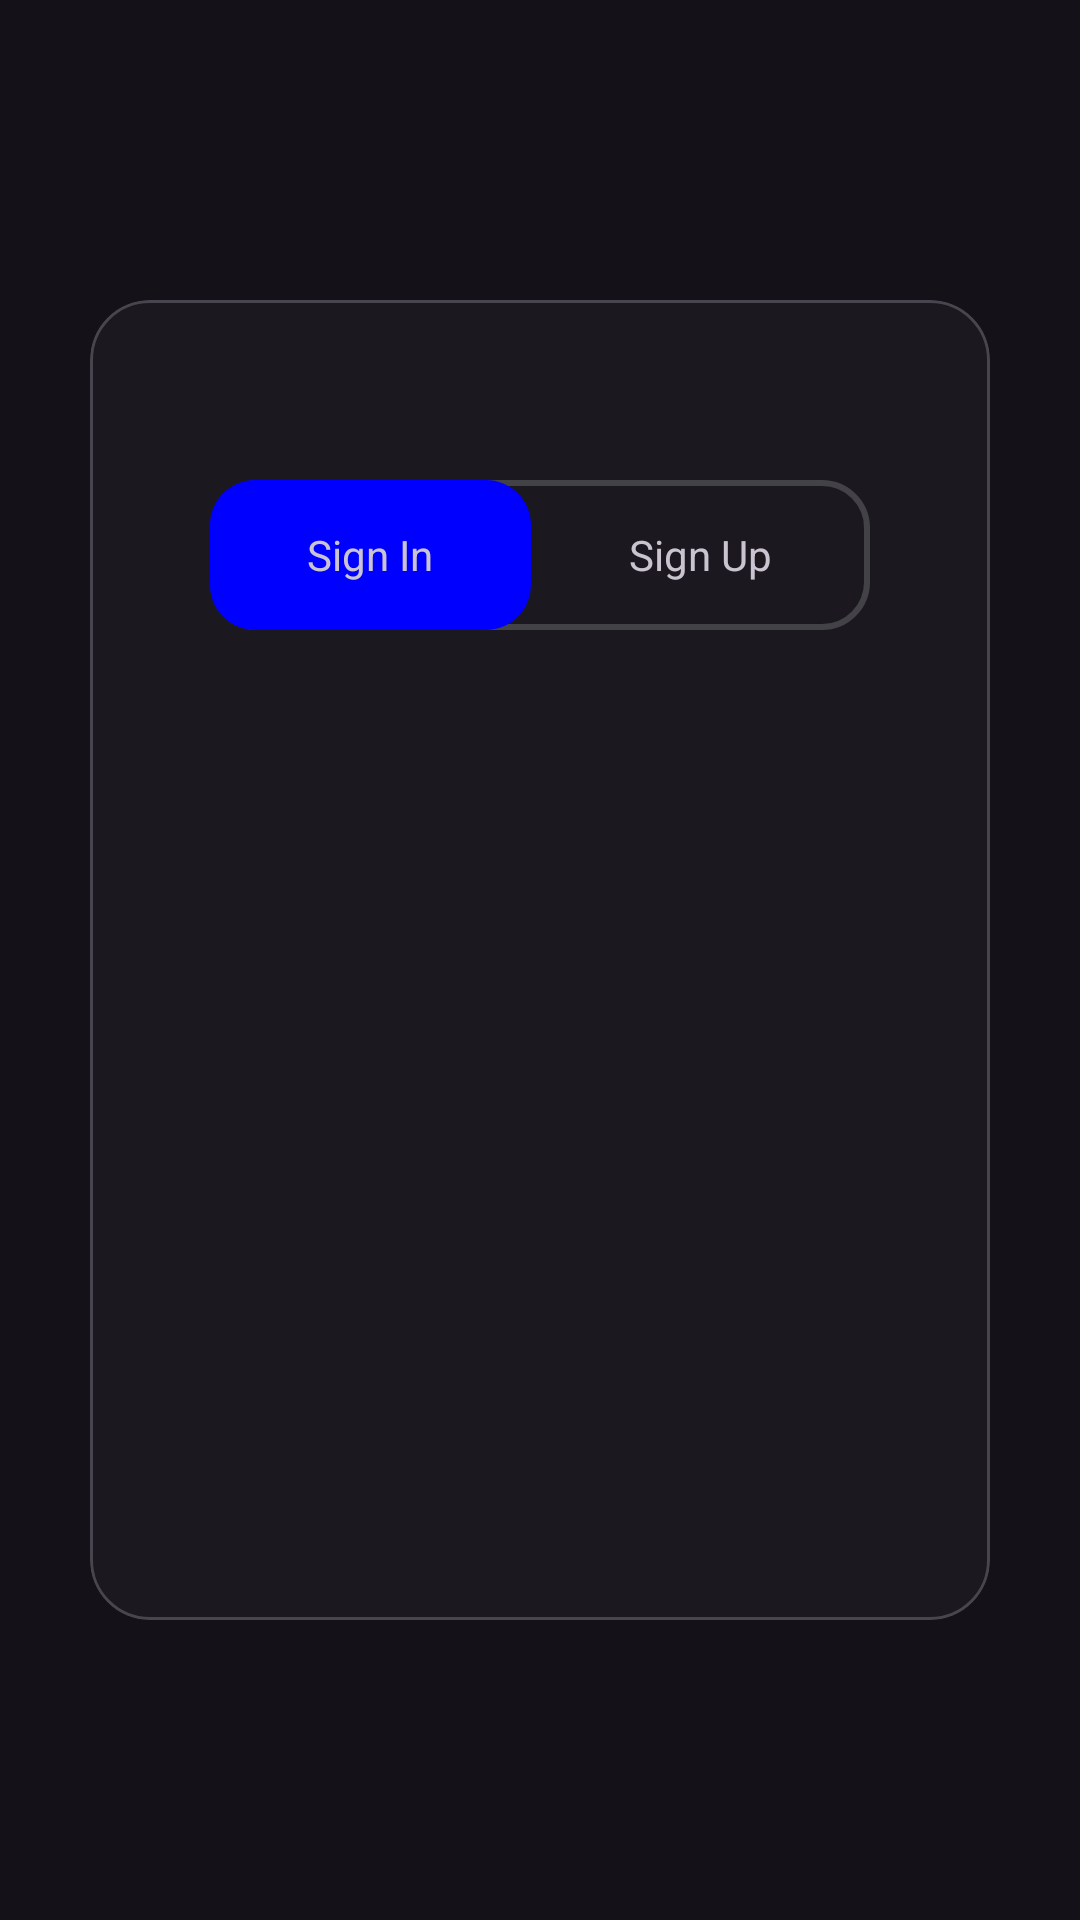

Android layout source for this screen:
<!-- AndroidManifest.xml: application theme Theme.AssignmentLiveintech -->
<!-- res/layout/activity_log_in.xml -->
<?xml version="1.0" encoding="utf-8"?>
<androidx.constraintlayout.widget.ConstraintLayout xmlns:android="http://schemas.android.com/apk/res/android"
    xmlns:app="http://schemas.android.com/apk/res-auto"
    xmlns:tools="http://schemas.android.com/tools"
    android:id="@+id/main"
    android:layout_width="match_parent"
    android:layout_height="match_parent"
    android:fitsSystemWindows="true"
    android:background="@drawable/sing_in_background"
    tools:context=".LogInActivity">


    <com.google.android.material.card.MaterialCardView
        android:id="@+id/cardView"
        android:layout_width="0dp"
        android:layout_height="0dp"
        android:layout_marginHorizontal="30dp"
        android:layout_marginVertical="100dp"
        app:cardCornerRadius="20dp"
        app:cardBackgroundColor="#08FFFFFF"
        app:layout_constraintBottom_toBottomOf="parent"
        app:layout_constraintEnd_toEndOf="parent"
        app:layout_constraintStart_toStartOf="parent"
        app:layout_constraintTop_toTopOf="parent" >

        <androidx.constraintlayout.widget.ConstraintLayout
            android:layout_width="match_parent"
            android:layout_height="match_parent">

            <LinearLayout
                android:id="@+id/linearLayout"
                android:layout_width="0dp"
                android:layout_height="50dp"
                android:layout_marginHorizontal="40dp"
                android:layout_marginTop="60dp"
                android:background="@drawable/edit_text_background"
                android:orientation="horizontal"
                app:layout_constraintEnd_toEndOf="parent"
                app:layout_constraintStart_toStartOf="parent"
                app:layout_constraintTop_toTopOf="parent">

                <TextView
                    android:id="@+id/signInToggle"
                    android:layout_width="wrap_content"
                    android:layout_height="match_parent"
                    android:layout_weight="1"
                    android:gravity="center"
                    android:background="@drawable/clicked_background"
                    android:text="Sign In"
                    />

                <TextView
                    android:id="@+id/signUpToggle"
                    android:layout_width="wrap_content"
                    android:layout_height="match_parent"
                    android:layout_weight="1"
                    android:gravity="center"
                    android:text="Sign Up" />
            </LinearLayout>

            <FrameLayout
                android:id="@+id/frameLayout"
                android:layout_width="match_parent"
                android:layout_height="wrap_content"
                app:layout_constraintEnd_toEndOf="parent"
                android:layout_marginHorizontal="40dp"
                android:layout_marginTop="70dp"
                app:layout_constraintStart_toStartOf="parent"
                app:layout_constraintTop_toBottomOf="@id/linearLayout" />

        </androidx.constraintlayout.widget.ConstraintLayout>


    </com.google.android.material.card.MaterialCardView>

</androidx.constraintlayout.widget.ConstraintLayout>
<!-- resources referenced by this layout -->
<resources>
  <!-- drawable clicked_background (drawable) -->
  <?xml version="1.0" encoding="utf-8"?>
  
  <shape xmlns:android="http://schemas.android.com/apk/res/android">
  
      <corners android:radius="15dp"/>
  
      <solid android:color="@color/blue"/>
  </shape>
  <!-- drawable edit_text_background (drawable) -->
  <?xml version="1.0" encoding="utf-8"?>
  
  <shape xmlns:android="http://schemas.android.com/apk/res/android">
  
      <stroke android:color="#2DFFFFFF"
          android:width="2dp"/>
      <corners android:radius="15dp"/>
  </shape>
  <style name="Theme.AssignmentLiveintech" parent="Base.Theme.AssignmentLiveintech" />
  <color name="blue">#FF0000FF</color>
  <style name="Base.Theme.AssignmentLiveintech" parent="Theme.Material3.Dark.NoActionBar">
          
          
      </style>
</resources>
